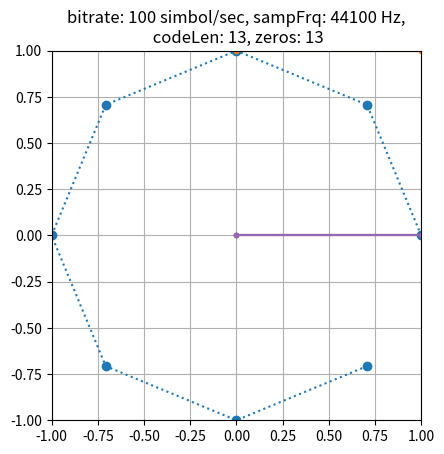

Source code (Python):
import matplotlib.pyplot as plt
import numpy as np
from scipy.io.wavfile import write


Nz=13      #kitöltőnullák
sr=100      #samprate
fs=44100    
f=1000      #modFrq
rep=2     #repeat
QPSK_N=8  # 4*4 es QAM


# beadott v vektort R szeresére incrementálja
def inc(v, R):
    w=np.zeros(len(v)*R)+1j*np.zeros(len(v)*R)
    print(len(v)*R)
    for i in range(len(v)):
        for j in range(R):
            #print(i*R+j)
            #w[i*R+j]=v[i]
            w[i*R+j]=v[i]
    return(w)

#beadott v vektort a szor ismétli
def repeat(v,a):
    w=np.zeros(len(v)*a)+1j*np.zeros(len(v)*a)
    for i in range(a):
        w[(i*len(v)):((i+1)*len(v))]=np.array(v)
    return(w)

#beadott v vektort felkeveri f frekvncijú harmónikussal fs mintavétel mellett
def upmix(v,f,fs):
    P=np.arange(len(v))*f/fs*2*np.pi
    mix=np.exp(1j*P)
    w=v*mix
    return(w)

#beadott v vektor w decimálja
def dec(v,a):
    w=v[::a]
    return(w)

#beadott v vektort b/fs ujraminteveszi
def resa(v,fs,b):
    w=dec(inc(v,fs),b)
    return(w)

#beadott m vektort c kóddal moduálja
def encode(m,c):
    wlen=len(m)*len(c)
    w=np.zeros(wlen)+1j*np.zeros(wlen)
    for i in range(len(m)):
        w[(i*len(c)):((i+1)*len(c))]=m[i]*c
    return(w)




# codeM0=np.array([-3-3j, -1-3j, 1-3j, 3-3j,  -3-1j, -1-1j, 1-1j, 3-1j,  -3+1j, -1+1j, 1+1j, 3+1j,  -3+3j, -1+3j, 1+3j, 3+3j])
codeM0=np.zeros(QPSK_N)+1j*np.zeros(QPSK_N)
for i in range(QPSK_N):
    codeM0[i]=np.exp(i*1j*2*np.pi/QPSK_N)

codeC=[1,1,1,1,1,0,0,1,1,0,1,0,1]   #ez a alap kód, ezt ne buzeráld
code1=(np.array(codeC)+1j*np.zeros(len(codeC)))*2-1

codeM=codeM0

code10=encode(codeM,code1)
# plt.plot(np.real(code10),'.-')
# plt.plot(np.imag(code10),'.-')

plt.plot(np.real(codeM),np.imag(codeM),'o:')
plt.title(f'bitrate: {sr} simbol/sec, sampFrq: {fs} Hz,\n codeLen: {len(codeC)}, zeros: {Nz}')
plt.grid()
plt.axis('square')
plt.xlim(-1,1)
plt.ylim(-1,1)
plt.savefig('codeCONST.png')
plt.show()

# code11=np.concatenate([code10,np.zeros(Nz)])
code2=repeat(code10,rep)
code21=np.concatenate([np.zeros(Nz),code2])
#code3=resa(code21,fs,sr)
code3=inc(code21,int(fs/sr))
code4=upmix(code3,f,fs)

plt.plot(np.real(code10),'.-')
plt.plot(np.imag(code10),'.-')
plt.title(f'bitrate: {sr} simbol/sec, sampFrq: {fs} Hz,\n codeLen: {len(codeC)}, zeros: {Nz}')
plt.grid()
plt.savefig('codeTIME0.png')
plt.show()

plt.plot(np.real(code21),'.-')
plt.plot(np.imag(code21),'.-')
plt.title(f'bitrate: {sr} simbol/sec, sampFrq: {fs} Hz,\n codeLen: {len(codeC)}, zeros: {Nz}')
plt.grid()
plt.savefig('codeTIME.png')
plt.show()


scaled = np.int16(np.real(code4) * 32767)
write('out.wav', fs, scaled)